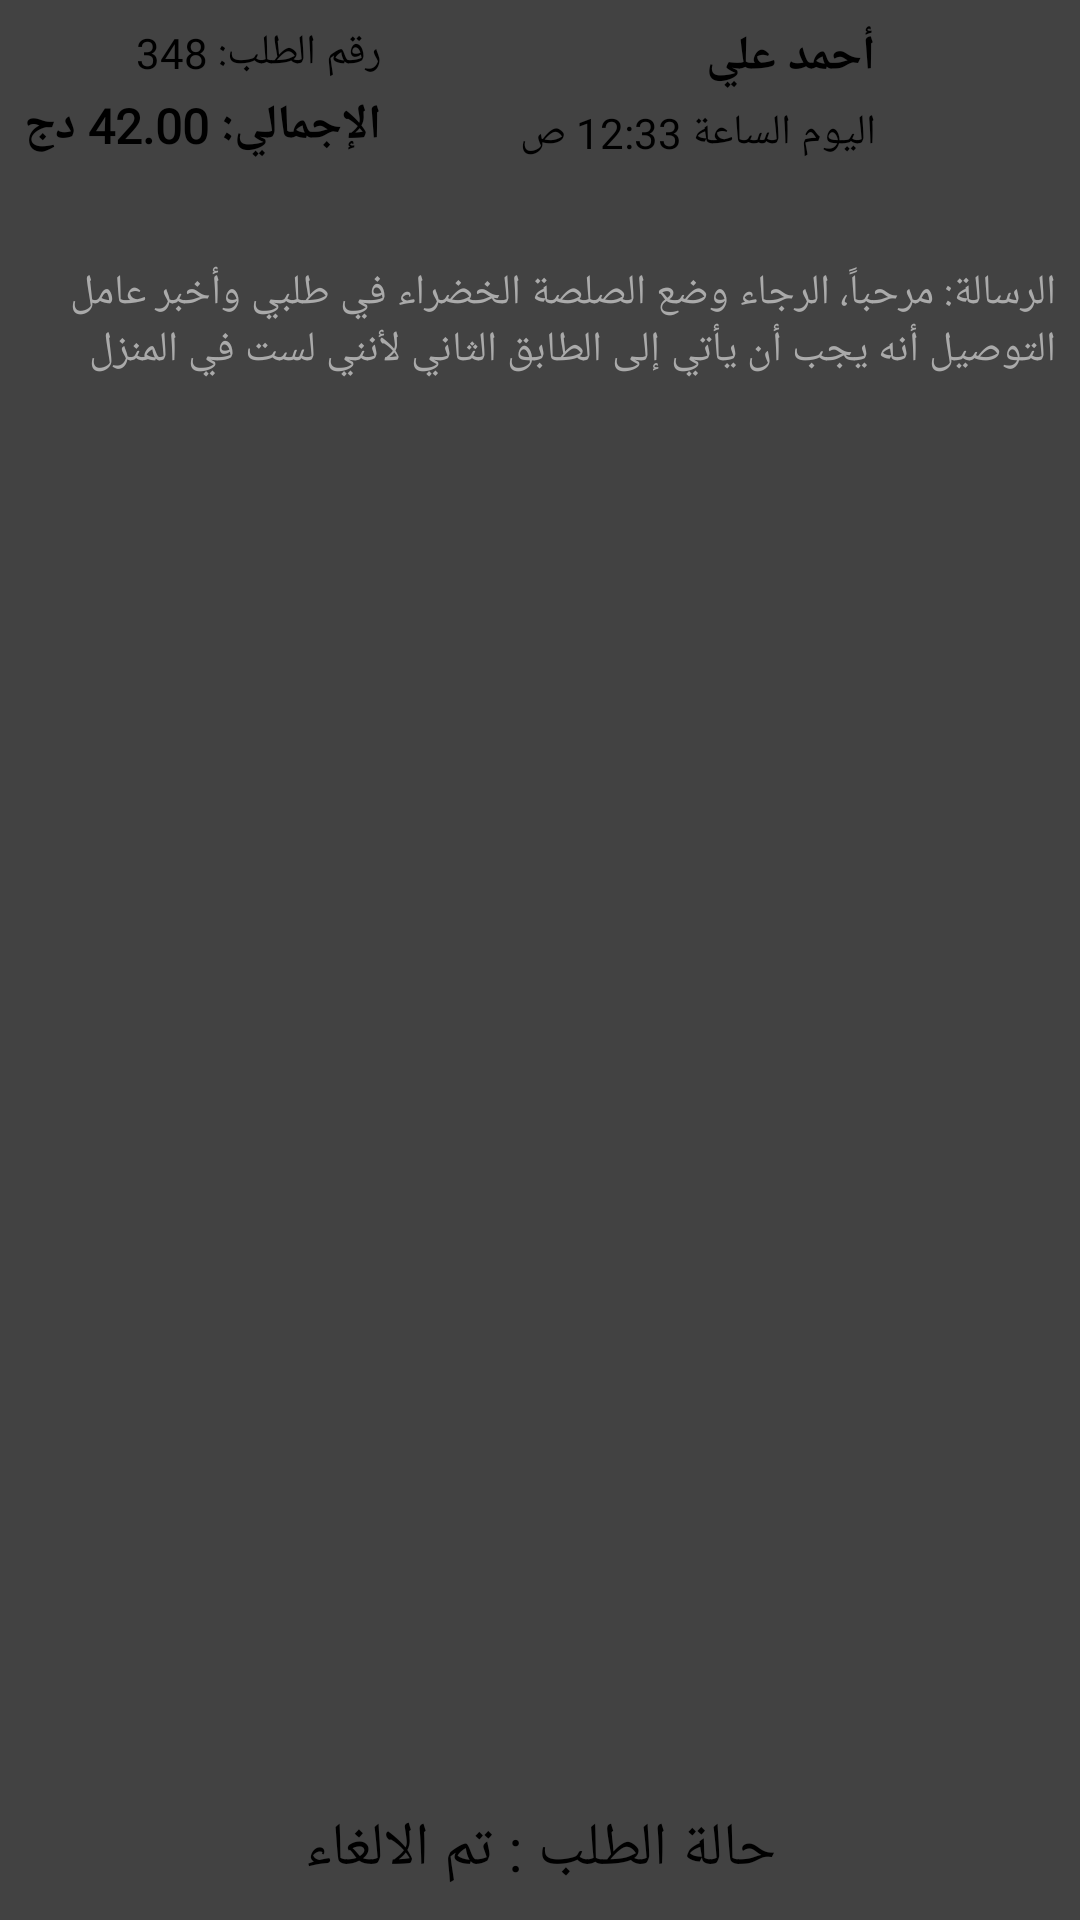

Reconstruct the res/layout file that produces this screen, plus the resources it refers to.
<!-- AndroidManifest.xml: application theme Theme.AppTheme -->
<!-- res/layout/frag_cancelled_order.xml -->
<androidx.cardview.widget.CardView xmlns:android="http://schemas.android.com/apk/res/android"
    xmlns:app="http://schemas.android.com/apk/res-auto"
    xmlns:tools="http://schemas.android.com/tools"
    android:layout_width="match_parent"
    android:layoutDirection="rtl"
    android:layout_margin="10dp"
    android:layout_height="220dp">

    <LinearLayout
        android:layout_width="match_parent"
        android:layout_height="match_parent"
        android:orientation="vertical">

        <LinearLayout
            android:layout_width="match_parent"
            android:layout_height="wrap_content"
            android:orientation="horizontal"
            android:background="@color/profileordercolor"
            android:padding="8dp">

            <ImageView
                android:layout_width="50dp"
                android:layout_height="50dp"
                android:layout_marginLeft="10dp"
                android:src="@drawable/profile" />

            <LinearLayout
                android:layout_width="0dp"
                android:layout_height="wrap_content"
                android:layout_weight="1"
                android:orientation="vertical">

                <TextView
                    android:id="@+id/customer_name_cancelled_order"
                    android:layout_width="wrap_content"
                    android:layout_height="wrap_content"
                    android:text="أحمد علي"
                    android:textColor="@color/black"
                    android:fontFamily="@font/hacen_beirut_bight"
                    android:textSize="16sp"
                    android:textStyle="bold" />

                <TextView
                    android:layout_marginTop="5dp"
                    android:id="@+id/order_date_cancelled_order"
                    android:layout_width="wrap_content"
                    android:layout_height="wrap_content"
                    android:text="اليوم الساعة 12:33 ص"
                    android:textSize="14sp"
                    android:fontFamily="@font/hacen_beirut_bight"
                    android:textColor="@android:color/black" />
            </LinearLayout>

            <LinearLayout
                android:layout_width="wrap_content"
                android:layout_height="wrap_content"
                android:orientation="vertical"
                android:gravity="start">

                <TextView
                    android:id="@+id/order_id_cancelled_order"
                    android:layout_width="wrap_content"
                    android:layout_height="wrap_content"
                    android:text="رقم الطلب: 348"
                    android:textSize="14sp"
                    android:fontFamily="@font/hacen_beirut_bight"
                    android:textColor="@android:color/black" />

                <TextView
                    android:id="@+id/order_total_cancelled_order"
                    android:layout_width="wrap_content"
                    android:layout_height="wrap_content"
                    android:text="الإجمالي: 42.00 دج"
                    android:textSize="16sp"
                    android:textColor="@color/black"
                    android:fontFamily="@font/hacen_beirut_bight"
                    android:layout_marginTop="4dp"
                    android:textStyle="bold"/>
            </LinearLayout>
        </LinearLayout>

        
        <ScrollView
            android:layout_width="match_parent"
            android:layout_height="0dp"
            android:layout_weight="1"
            android:padding="8dp">

            <LinearLayout
                android:layout_width="match_parent"
                android:layout_height="wrap_content"
                android:orientation="vertical">

                    <androidx.recyclerview.widget.RecyclerView
                        android:id="@+id/recycler_view_cancelled_items"
                        android:layout_width="match_parent"
                        android:layout_height="wrap_content"
                        android:layout_marginBottom="4dp"
                        android:nestedScrollingEnabled="false" />

                <TextView
                    android:id="@+id/order_message_cancelled_order"
                    android:layout_width="match_parent"
                    android:layout_height="wrap_content"
                    android:layout_marginTop="10dp"
                    android:fontFamily="@font/hacen_beirut_bight"
                    android:text="الرسالة: مرحباً، الرجاء وضع الصلصة الخضراء في طلبي وأخبر عامل التوصيل أنه يجب أن يأتي إلى الطابق الثاني لأنني لست في المنزل"
                    android:textColor="@android:color/darker_gray"
                    android:textSize="14sp" />
            </LinearLayout>
        </ScrollView>

        <androidx.constraintlayout.widget.ConstraintLayout
            android:layout_width="match_parent"
            android:layout_height="wrap_content"
            android:padding="10dp">

            <TextView
                android:id="@+id/order_Status_tv_cancelled_oder"
                android:layout_width="wrap_content"
                android:layout_height="wrap_content"
                android:fontFamily="@font/hacen_beirut_bight"
                android:text="حالة الطلب : تم الالغاء"
                android:textColor="@color/red"
                android:textSize="20sp"
                app:layout_constraintBottom_toBottomOf="parent"
                app:layout_constraintEnd_toEndOf="parent"
                app:layout_constraintStart_toStartOf="parent"
                app:layout_constraintTop_toTopOf="parent" />
        </androidx.constraintlayout.widget.ConstraintLayout>
    </LinearLayout>
</androidx.cardview.widget.CardView>
<!-- resources referenced by this layout -->
<resources>

  <!-- not gathered from this repository: default colours our renderer supplied (Android Studio template values) -->
  <color name="black">#FF000000</color>
</resources>
